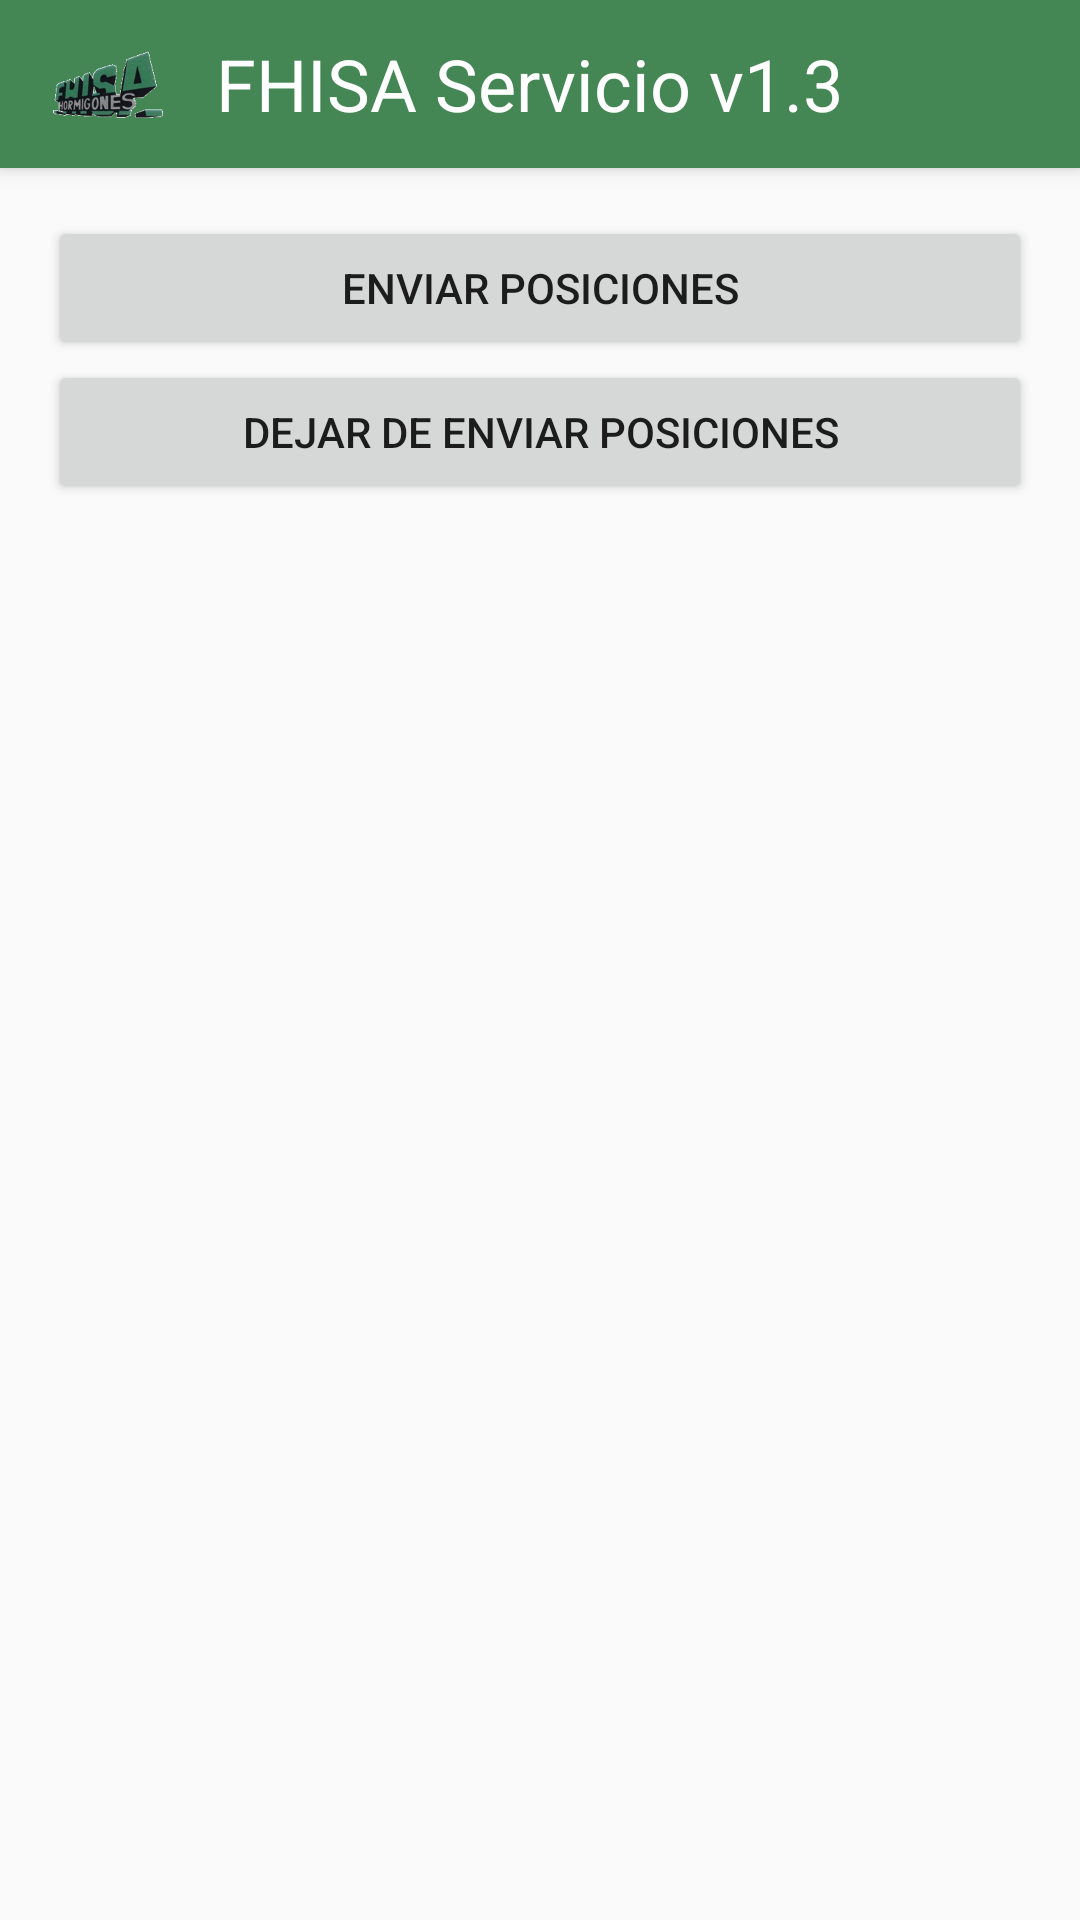

Layout XML and referenced resources for this Android screen:
<!-- AndroidManifest.xml: application theme AppTheme -->
<!-- res/layout/activity_main.xml -->
<?xml version="1.0" encoding="utf-8"?>
<RelativeLayout xmlns:android="http://schemas.android.com/apk/res/android"
    xmlns:app="http://schemas.android.com/apk/res-auto"
    xmlns:tools="http://schemas.android.com/tools"
    android:layout_width="match_parent"
    android:layout_height="match_parent" >

    <android.support.design.widget.AppBarLayout
        android:layout_width="match_parent"
        android:layout_height="wrap_content"
        android:theme="@style/ThemeOverlay.AppCompat.Dark.ActionBar"
        android:id="@+id/appBarLayout"
        android:layout_alignParentTop="true"
        android:layout_alignParentLeft="true"
        android:layout_alignParentStart="true">
        </android.support.design.widget.AppBarLayout>

    <include
        android:id="@+id/actionBar"
        layout="@layout/actionbar"></include>


<LinearLayout xmlns:android="http://schemas.android.com/apk/res/android"
    xmlns:tools="http://schemas.android.com/tools"
    android:layout_below="@+id/actionBar"
    android:id="@+id/activity_main"
    android:layout_width="match_parent"
    android:layout_height="match_parent"
    android:paddingBottom="@dimen/activity_vertical_margin"
    android:paddingLeft="@dimen/activity_horizontal_margin"
    android:paddingRight="@dimen/activity_horizontal_margin"
    android:paddingTop="@dimen/activity_vertical_margin"
    android:orientation="vertical"
    tools:context="com.google.android.gms.location.sample.locationupdatesforegroundservice.MainActivity">


    <Button
        android:id="@+id/request_location_updates_button"
        android:layout_width="match_parent"
        android:layout_height="wrap_content"
        android:text="@string/request_location_updates" />

    <Button
        android:id="@+id/remove_location_updates_button"
        android:layout_width="match_parent"
        android:layout_height="wrap_content"
        android:text="@string/remove_location_updates" />
</LinearLayout>

</RelativeLayout>
<!-- res/layout/actionbar.xml (included above) -->
<?xml version="1.0" encoding="utf-8"?>
<android.support.v7.widget.Toolbar
    xmlns:android="http://schemas.android.com/apk/res/android"
    xmlns:app="http://schemas.android.com/apk/res-auto"
    android:layout_width="match_parent"
    android:layout_height="?attr/actionBarSize"
    android:background="@color/colorFhisa"
    android:elevation="@dimen/elevacion_actionbar"
    app:popupTheme="@style/ThemeOverlay.AppCompat"
    app:layout_scrollFlags="scroll|enterAlways"

    >

    <RelativeLayout
        android:layout_width="match_parent"
        android:layout_height="match_parent">

        <ImageView
            android:id="@+id/ivLogoFhisa"
            android:layout_width="40dp"
            android:layout_height="wrap_content"
            android:src="@drawable/ic_fhisa_verde"
            />

        <TextView
            android:gravity="center_vertical"
            android:layout_width="wrap_content"
            android:layout_height="match_parent"
            android:text="@string/app_name"
            android:textSize="@dimen/toolbar_taman_titulo"
            android:textColor="@color/colorBlanco"
            android:layout_alignParentTop="true"
            android:layout_toRightOf="@+id/ivLogoFhisa"
            android:layout_toEndOf="@+id/ivLogoFhisa"
            android:layout_marginLeft="@dimen/activity_horizontal_margin"
            />

    </RelativeLayout>
</android.support.v7.widget.Toolbar>
<!-- resources referenced by this layout -->
<resources>
  <color name="colorBlanco">#FFFFFF</color>
  <color name="colorFhisa">#458754</color>
  <dimen name="activity_horizontal_margin">16dp</dimen>
  <dimen name="activity_vertical_margin">16dp</dimen>
  <dimen name="elevacion_actionbar">4dp</dimen>
  <dimen name="toolbar_taman_titulo">24sp</dimen>
  <!-- drawable ic_fhisa_verde: png bitmap (drawable-hdpi, 30658 bytes) -->
  <string name="app_name">FHISA Servicio v1.3</string>
  <string name="remove_location_updates">Dejar de enviar posiciones</string>
  <string name="request_location_updates">Enviar posiciones</string>
  <style name="AppTheme" parent="Theme.AppCompat.Light.NoActionBar">
          
          <item name="colorPrimary">@color/colorFhisa</item>
          <item name="colorPrimaryDark">@color/colorFhisaDark</item>
          <item name="colorAccent">@color/colorAccent</item>
      </style>
  <color name="colorFhisaDark">#376c43</color>
  <color name="colorAccent">#FF4081</color>
</resources>
